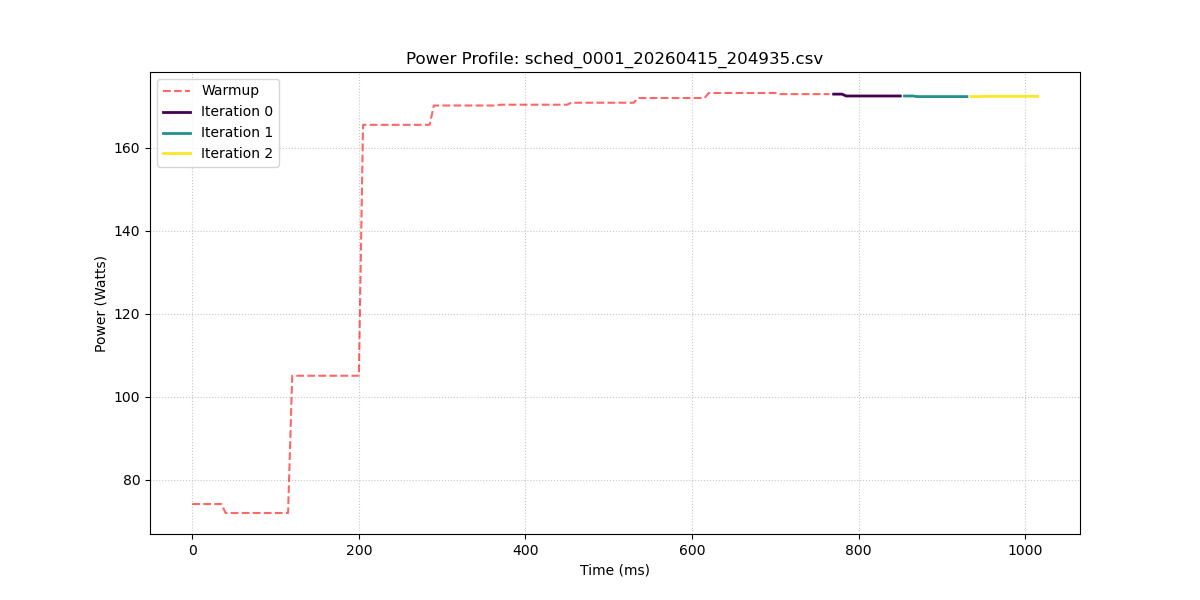

Data behind this chart, as committed beside it:
sample_index, power_w, iteration_id
0, 74.19, -1
1, 74.19, -1
2, 74.19, -1
3, 74.19, -1
4, 74.19, -1
5, 74.19, -1
6, 74.19, -1
7, 74.19, -1
8, 72.03, -1
9, 72.03, -1
10, 72.03, -1
11, 72.03, -1
12, 72.03, -1
13, 72.03, -1
14, 72.03, -1
15, 72.03, -1
16, 72.03, -1
17, 72.03, -1
18, 72.03, -1
19, 72.03, -1
20, 72.03, -1
21, 72.03, -1
22, 72.03, -1
23, 72.03, -1
24, 105.1, -1
25, 105.1, -1
26, 105.1, -1
27, 105.1, -1
28, 105.1, -1
29, 105.1, -1
30, 105.1, -1
31, 105.1, -1
32, 105.1, -1
33, 105.1, -1
34, 105.1, -1
35, 105.1, -1
36, 105.1, -1
37, 105.1, -1
38, 105.1, -1
39, 105.1, -1
40, 105.1, -1
41, 165.5, -1
42, 165.5, -1
43, 165.5, -1
44, 165.5, -1
45, 165.5, -1
46, 165.5, -1
47, 165.5, -1
48, 165.5, -1
49, 165.5, -1
50, 165.5, -1
51, 165.5, -1
52, 165.5, -1
53, 165.5, -1
54, 165.5, -1
55, 165.5, -1
56, 165.5, -1
57, 165.5, -1
58, 170.1, -1
59, 170.1, -1
... 144 more rows
